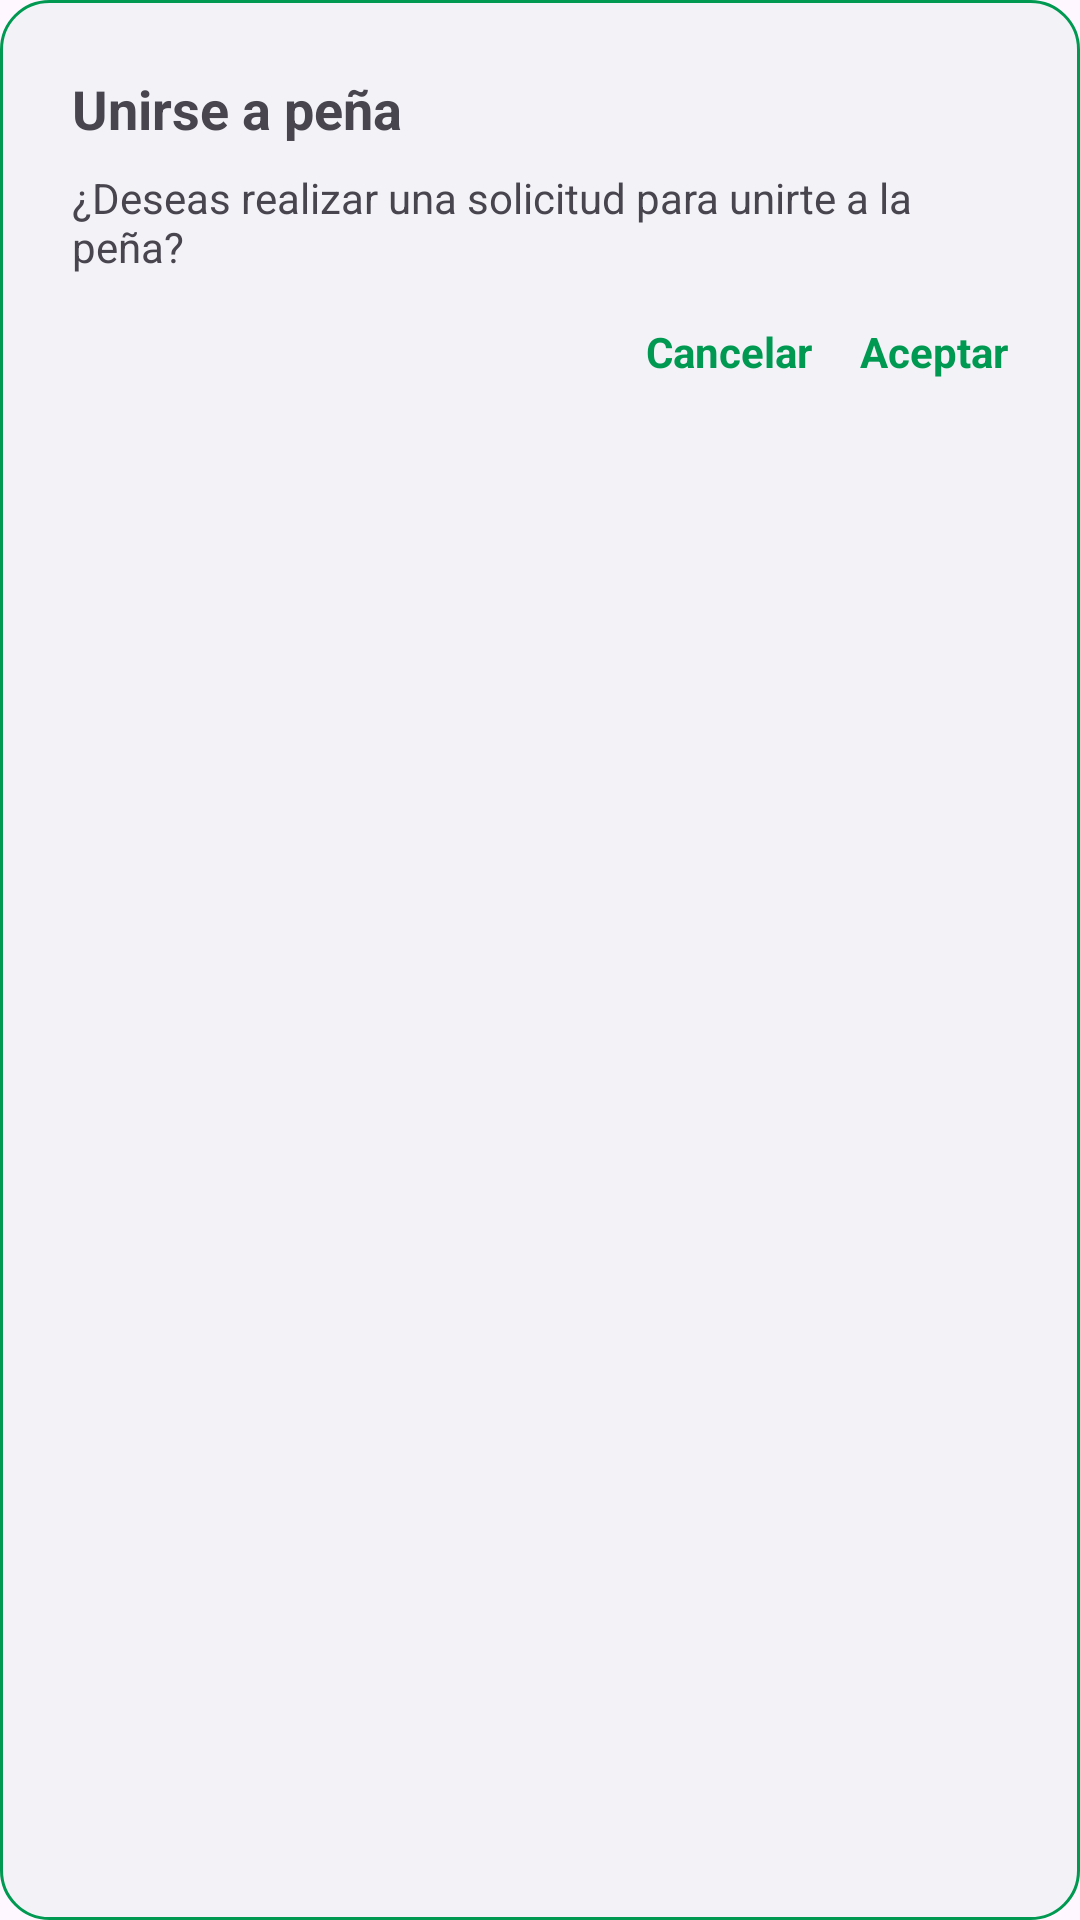

The Android layout XML behind this screen, and the referenced resources:
<!-- AndroidManifest.xml: application theme Theme.AsociaciónPedrajeraDePeñas -->
<!-- res/layout/dialogo_principal.xml -->
<?xml version="1.0" encoding="utf-8"?>
<LinearLayout xmlns:android="http://schemas.android.com/apk/res/android"
    android:layout_width="wrap_content"
    android:layout_height="wrap_content"
    android:layout_margin="15dp"
    android:background="@drawable/dialogo_redondeado_gris"
    android:orientation="vertical"
    android:padding="24dp">

    <TextView
        android:id="@+id/tituloDialogo"
        android:layout_width="wrap_content"
        android:layout_height="wrap_content"
        android:layout_marginBottom="8dp"
        android:text="Unirse a peña"
        android:textSize="18sp"
        android:textStyle="bold" />

    <TextView
        android:id="@+id/mensajeDialogo"
        android:layout_width="wrap_content"
        android:layout_height="wrap_content"
        android:layout_marginBottom="16dp"
        android:text="¿Deseas realizar una solicitud para unirte a la peña?" />

    <LinearLayout
        android:layout_width="match_parent"
        android:layout_height="wrap_content"
        android:gravity="end"
        android:orientation="horizontal">

        <TextView
            android:id="@+id/btnCancelar"
            android:layout_width="wrap_content"
            android:layout_height="wrap_content"
            android:clickable="true"
            android:paddingEnd="16dp"
            android:text="Cancelar"
            android:textColor="@color/verdePrincipal"
            android:textStyle="bold" />

        <TextView
            android:id="@+id/btnAceptar"
            android:layout_width="wrap_content"
            android:layout_height="wrap_content"
            android:clickable="true"
            android:text="Aceptar"
            android:textColor="@color/verdePrincipal"
            android:textStyle="bold" />
    </LinearLayout>
</LinearLayout>
<!-- resources referenced by this layout -->
<resources>
  <color name="verdePrincipal">#009951</color>
  <!-- drawable dialogo_redondeado_gris (drawable) -->
  <?xml version="1.0" encoding="utf-8"?>
  <shape xmlns:android="http://schemas.android.com/apk/res/android"
      android:shape="rectangle">
      <solid android:color="@color/fondo2" />
      <corners android:radius="16dp" />
      <stroke android:width="1dp" android:color="@color/verdePrincipal"/>
  </shape>
  <style name="Theme.AsociaciónPedrajeraDePeñas" parent="Base.Theme.AsociaciónPedrajeraDePeñas" />
  <color name="fondo2">#F2F2F7</color>
  <style name="Base.Theme.AsociaciónPedrajeraDePeñas" parent="Theme.Material3.DayNight.NoActionBar">
          
          
      </style>
</resources>
